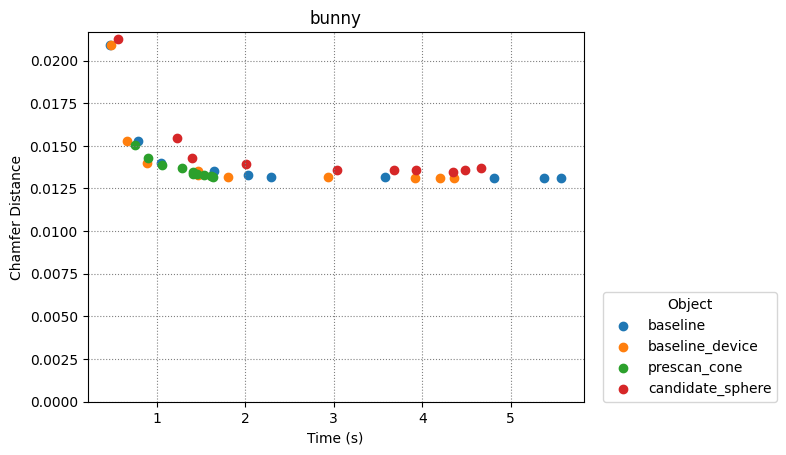

The table this chart was drawn from, first rows:
baseline, baseline_device, prescan_cone, candidate_sphere
4
0.4741, 0.7936, 1.046, 1.644, 2.035, 2.29, 3.577, 4.809, 5.373, 5.567
0.4791, 0.6641, 0.8964, 1.464, 1.464, 1.811, 2.938, 3.914, 4.2, 4.357
0.7595, 0.9, 1.062, 1.289, 1.406, 1.412, 1.459, 1.534, 1.609, 1.634
0.5665, 1.225, 1.402, 2.01, 3.038, 3.682, 3.928, 4.352, 4.481, 4.669
0.02089, 0.01527, 0.014, 0.01354, 0.01328, 0.01317, 0.01318, 0.01313, 0.01312, 0.01312
0.02093, 0.01526, 0.01402, 0.01352, 0.01329, 0.01317, 0.01318, 0.01314, 0.01311, 0.01312
0.01503, 0.01428, 0.0139, 0.01369, 0.01344, 0.01337, 0.01333, 0.01326, 0.01323, 0.01318
0.02126, 0.01549, 0.0143, 0.01396, 0.01356, 0.01356, 0.01356, 0.01346, 0.01358, 0.01369
2450, 9702, 22650, 39800, 62250, 90300, 120756, 162812, 201152, 249500
2450, 9702, 22650, 39800, 62250, 90300, 120756, 162812, 201152, 249500
10432, 16704, 23360, 29632, 36032, 42560, 48576, 55744, 61504, 68032
2640, 9744, 21984, 38640, 60240, 86928, 117168, 161840, 201392, 248240
